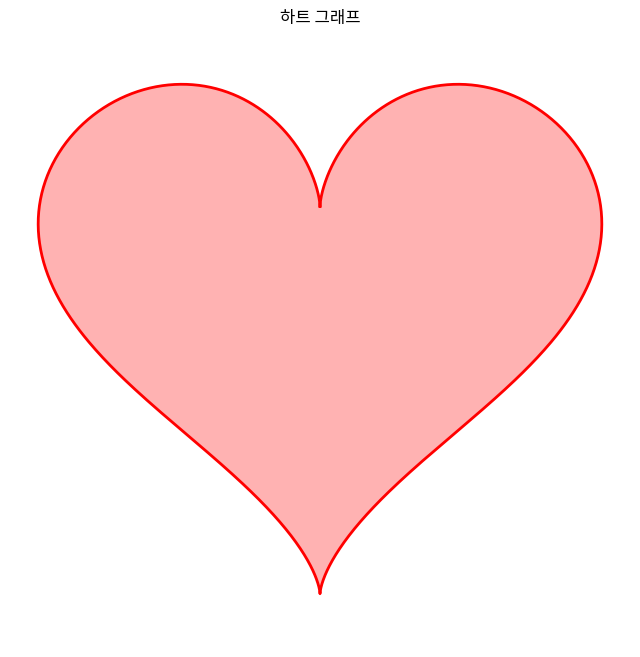

The script that saved this image:
# This is a sample Python script.

# Press Shift+F10 to execute it or replace it with your code.
# Press Double Shift to search everywhere for classes, files, tool windows, actions, and settings.

import numpy as np
import matplotlib.pyplot as plt

def create_heart():
    # 파라미터 방정식을 사용하여 하트 모양 생성
    t = np.linspace(0, 2*np.pi, 1000)
    x = 16 * np.sin(t)**3
    y = 13 * np.cos(t) - 5 * np.cos(2*t) - 2 * np.cos(3*t) - np.cos(4*t)
    
    # 그래프 그리기
    plt.figure(figsize=(8, 8))
    plt.plot(x, y, 'r-', linewidth=2)
    plt.fill(x, y, 'red', alpha=0.3)
    plt.axis('equal')
    plt.axis('off')
    plt.title('하트 그래프')
    plt.show()

# Press the green button in the gutter to run the script.
if __name__ == '__main__':
    create_heart()

# See PyCharm help at https://www.jetbrains.com/help/pycharm/
